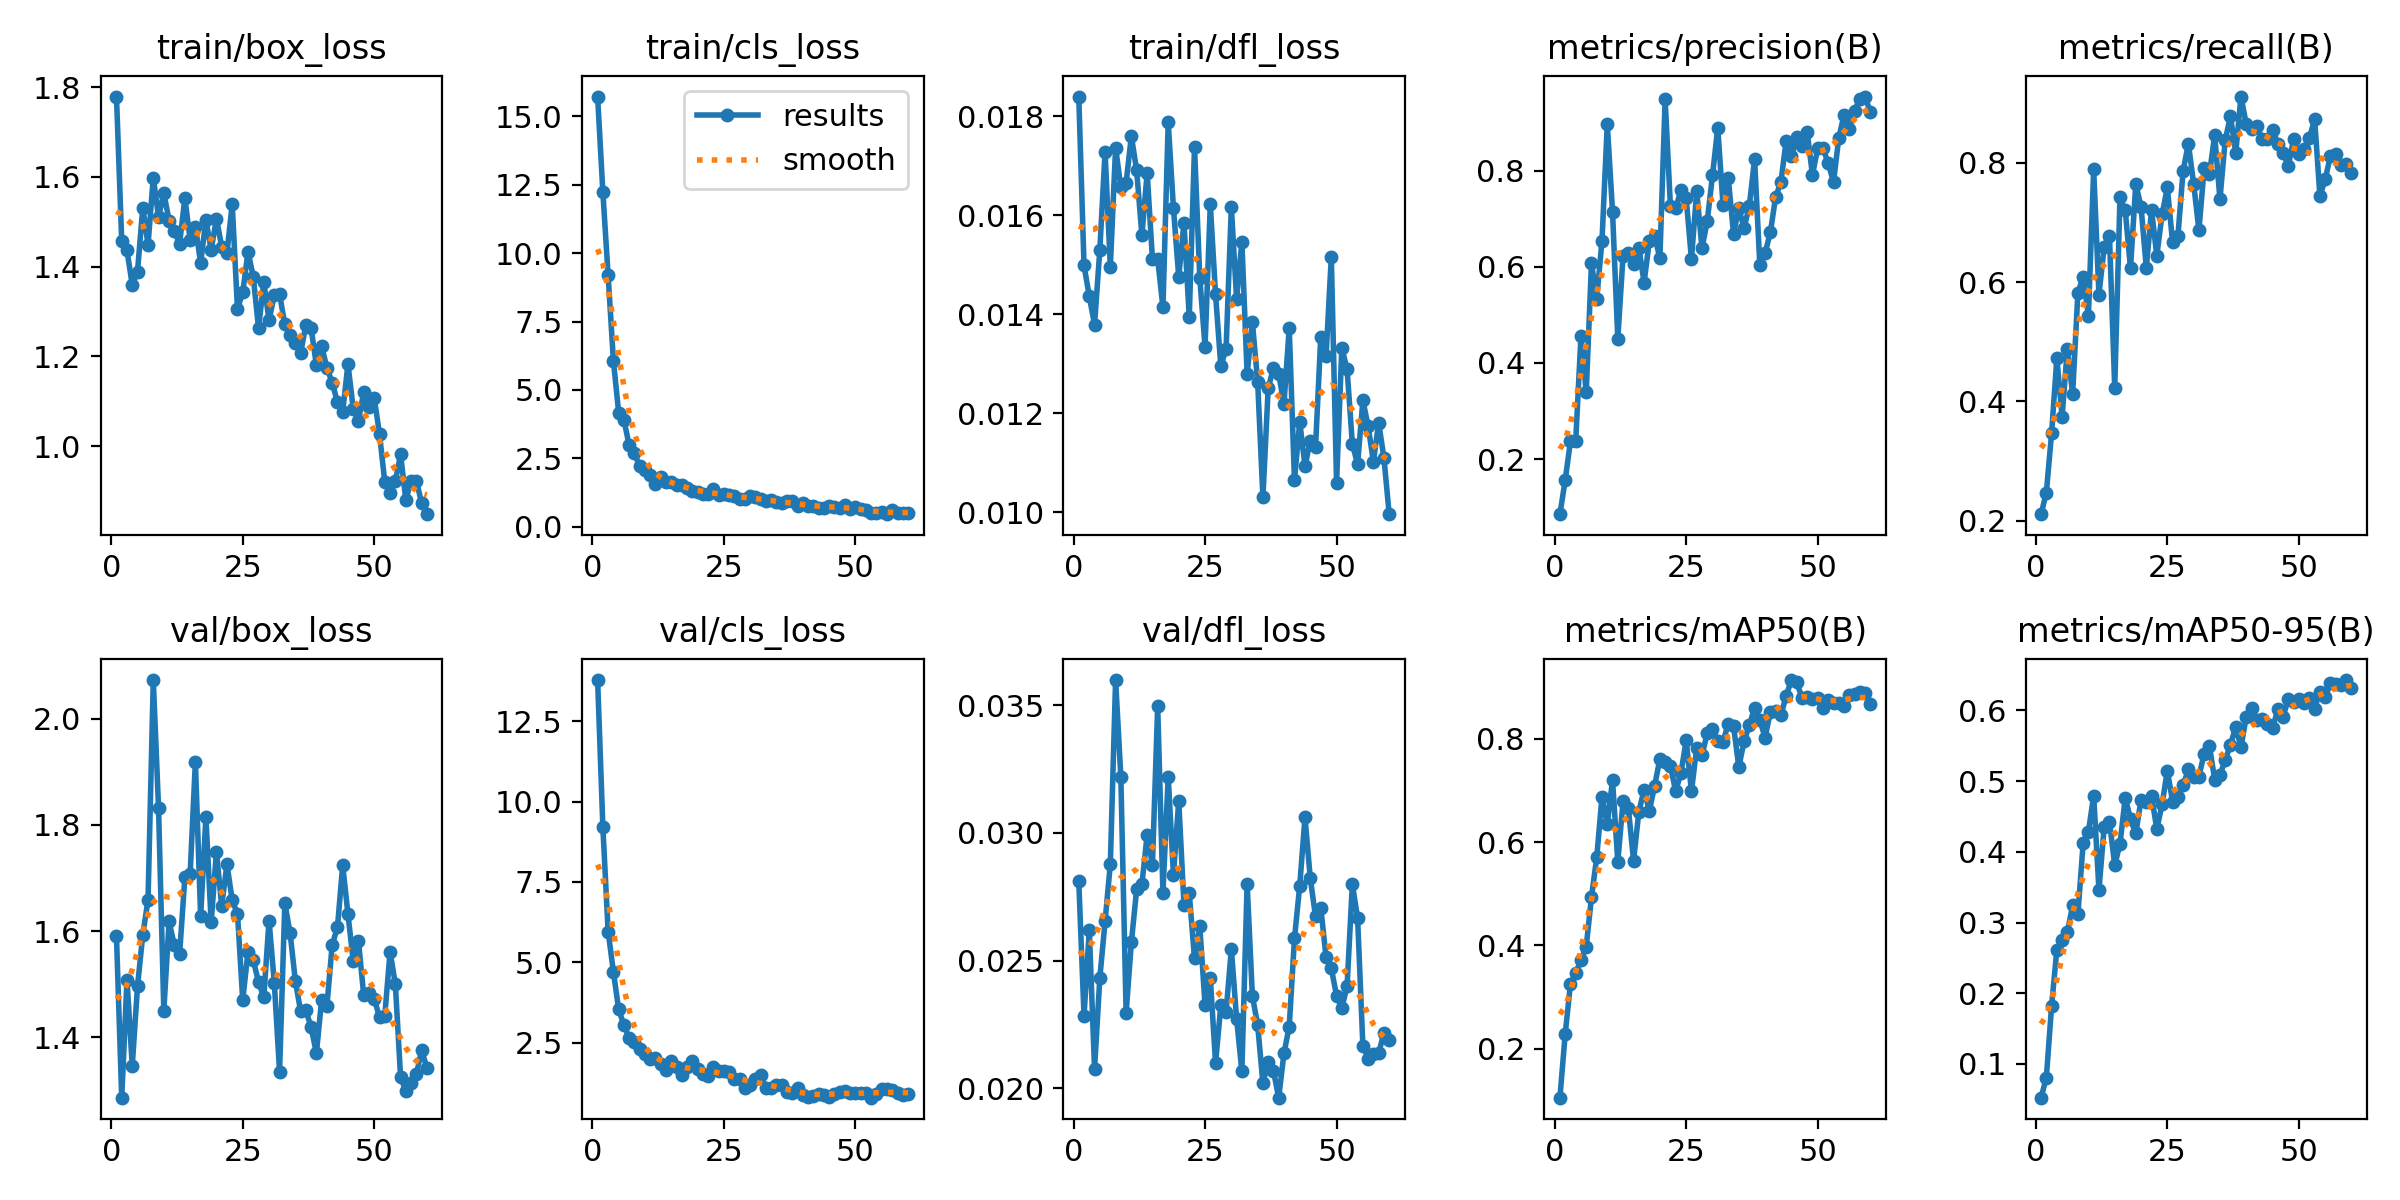

Source data for this figure (header and first rows):
epoch, time, train/box_loss, train/cls_loss, train/dfl_loss, metrics/precision(B), metrics/recall(B), metrics/mAP50(B), metrics/mAP50-95(B), val/box_loss, val/cls_loss, val/dfl_loss, lr/pg0, lr/pg1, lr/pg2
1, 69.84, 1.779, 15.72, 0.0184, 0.08565, 0.2108, 0.1048, 0.05235, 1.59, 13.78, 0.02811, 0.0001111, 0.0001111, 0.0001111
2, 75.86, 1.457, 12.22, 0.01499, 0.156, 0.2467, 0.2275, 0.08045, 1.286, 9.195, 0.02285, 0.0002295, 0.0002295, 0.0002295
3, 86.77, 1.436, 9.184, 0.01436, 0.2372, 0.3467, 0.3253, 0.1821, 1.508, 5.959, 0.02619, 0.0003438, 0.0003438, 0.0003438
4, 99.65, 1.359, 6.07, 0.01379, 0.237, 0.4725, 0.3456, 0.2617, 1.347, 4.71, 0.02076, 0.0004541, 0.0004541, 0.0004541
5, 110, 1.389, 4.176, 0.0153, 0.4561, 0.3745, 0.3711, 0.2751, 1.496, 3.536, 0.02432, 0.0005603, 0.0005603, 0.0005603
6, 120.6, 1.531, 3.907, 0.01728, 0.3397, 0.4885, 0.3975, 0.2862, 1.593, 3.057, 0.02654, 0.0006626, 0.0006626, 0.0006626
7, 131.6, 1.449, 2.978, 0.01496, 0.6071, 0.4122, 0.4931, 0.3245, 1.659, 2.643, 0.02878, 0.0007608, 0.0007608, 0.0007608
8, 142.7, 1.598, 2.683, 0.01737, 0.5335, 0.5821, 0.5707, 0.3116, 2.073, 2.528, 0.03598, 0.0008549, 0.0008549, 0.0008549
9, 152.9, 1.511, 2.211, 0.01657, 0.6544, 0.6084, 0.6881, 0.4125, 1.831, 2.311, 0.03219, 0.0009451, 0.0009451, 0.0009451
10, 165.7, 1.564, 2.071, 0.01666, 0.8969, 0.5433, 0.635, 0.4284, 1.45, 2.158, 0.02297, 0.000946, 0.000946, 0.000946
11, 176.2, 1.503, 1.89, 0.0176, 0.7149, 0.7889, 0.7197, 0.4796, 1.618, 1.997, 0.02572, 0.0009277, 0.0009277, 0.0009277
12, 188.5, 1.48, 1.581, 0.01691, 0.4506, 0.5789, 0.5618, 0.3462, 1.573, 2.032, 0.02779, 0.0009094, 0.0009094, 0.0009094
13, 199.1, 1.451, 1.807, 0.0156, 0.623, 0.6589, 0.6785, 0.4356, 1.557, 1.848, 0.02799, 0.000891, 0.000891, 0.000891
14, 208.3, 1.553, 1.624, 0.01686, 0.6283, 0.6778, 0.6657, 0.4422, 1.701, 1.653, 0.02992, 0.0008727, 0.0008727, 0.0008727
15, 220.9, 1.46, 1.635, 0.01512, 0.6055, 0.4226, 0.5642, 0.3816, 1.707, 1.95, 0.02875, 0.0008544, 0.0008544, 0.0008544
16, 231.4, 1.489, 1.545, 0.01511, 0.6398, 0.7421, 0.6587, 0.4109, 1.919, 1.762, 0.03495, 0.000836, 0.000836, 0.000836
17, 240.7, 1.408, 1.536, 0.01414, 0.5673, 0.7201, 0.7011, 0.4769, 1.628, 1.489, 0.02766, 0.0008177, 0.0008177, 0.0008177
18, 250.4, 1.504, 1.406, 0.01788, 0.6544, 0.623, 0.6603, 0.4461, 1.815, 1.748, 0.0322, 0.0007994, 0.0007994, 0.0007994
19, 260, 1.437, 1.313, 0.01614, 0.6644, 0.7643, 0.7091, 0.4261, 1.617, 1.934, 0.02835, 0.000781, 0.000781, 0.000781
20, 270.1, 1.507, 1.278, 0.01476, 0.6179, 0.7267, 0.7608, 0.4736, 1.749, 1.679, 0.03126, 0.0007627, 0.0007627, 0.0007627
21, 282.1, 1.444, 1.192, 0.01585, 0.9481, 0.6241, 0.7545, 0.4708, 1.648, 1.533, 0.02718, 0.0007444, 0.0007444, 0.0007444
22, 294.3, 1.43, 1.216, 0.01394, 0.7264, 0.7207, 0.7472, 0.479, 1.726, 1.474, 0.02763, 0.000726, 0.000726, 0.000726
23, 305.1, 1.539, 1.37, 0.01738, 0.7218, 0.6444, 0.6986, 0.4323, 1.658, 1.742, 0.02509, 0.0007077, 0.0007077, 0.0007077
24, 315.5, 1.306, 1.179, 0.01474, 0.7587, 0.7134, 0.7335, 0.4672, 1.633, 1.622, 0.02635, 0.0006894, 0.0006894, 0.0006894
25, 324.6, 1.342, 1.197, 0.01334, 0.7427, 0.7586, 0.7971, 0.5148, 1.47, 1.622, 0.02328, 0.000671, 0.000671, 0.000671
26, 335.3, 1.433, 1.176, 0.01622, 0.616, 0.6665, 0.6985, 0.4711, 1.561, 1.602, 0.02433, 0.0006527, 0.0006527, 0.0006527
27, 346.5, 1.378, 1.11, 0.0144, 0.7575, 0.6765, 0.7822, 0.4776, 1.545, 1.384, 0.02099, 0.0006344, 0.0006344, 0.0006344
28, 358, 1.263, 1.007, 0.01295, 0.6388, 0.787, 0.7681, 0.4941, 1.504, 1.385, 0.02325, 0.000616, 0.000616, 0.000616
29, 368, 1.365, 1.013, 0.0133, 0.6948, 0.8318, 0.8106, 0.5166, 1.476, 1.103, 0.023, 0.0005977, 0.0005977, 0.0005977
30, 379, 1.28, 1.12, 0.01617, 0.7901, 0.7652, 0.8184, 0.5059, 1.62, 1.175, 0.02545, 0.0005794, 0.0005794, 0.0005794
31, 389.8, 1.337, 1.108, 0.01431, 0.8895, 0.6871, 0.7961, 0.5065, 1.503, 1.367, 0.02273, 0.0005611, 0.0005611, 0.0005611
32, 400.5, 1.339, 1.015, 0.01547, 0.7287, 0.7906, 0.794, 0.539, 1.335, 1.512, 0.02067, 0.0005427, 0.0005427, 0.0005427
33, 410.9, 1.271, 0.9365, 0.01279, 0.7841, 0.7812, 0.8294, 0.5495, 1.652, 1.087, 0.02801, 0.0005244, 0.0005244, 0.0005244
34, 421.3, 1.248, 0.9995, 0.01384, 0.6687, 0.8463, 0.8249, 0.5023, 1.597, 1.102, 0.02362, 0.0005061, 0.0005061, 0.0005061
35, 430.2, 1.23, 0.8932, 0.01264, 0.7221, 0.7389, 0.7453, 0.5087, 1.506, 1.203, 0.02249, 0.0004877, 0.0004877, 0.0004877
36, 440.2, 1.207, 0.8551, 0.0103, 0.6807, 0.8384, 0.7948, 0.5298, 1.449, 1.189, 0.0202, 0.0004694, 0.0004694, 0.0004694
37, 450.6, 1.27, 0.9422, 0.0125, 0.7266, 0.8778, 0.8266, 0.5516, 1.451, 0.973, 0.02103, 0.0004511, 0.0004511, 0.0004511
38, 462.2, 1.262, 0.9444, 0.01292, 0.8241, 0.8167, 0.8597, 0.5765, 1.418, 0.9497, 0.02069, 0.0004327, 0.0004327, 0.0004327
39, 472.9, 1.18, 0.7669, 0.0128, 0.603, 0.9111, 0.8362, 0.5478, 1.37, 1.081, 0.01964, 0.0004144, 0.0004144, 0.0004144
40, 482.6, 1.222, 0.8671, 0.01218, 0.6281, 0.8648, 0.8021, 0.5912, 1.471, 0.8806, 0.02137, 0.0003961, 0.0003961, 0.0003961
41, 493.7, 1.175, 0.7502, 0.01373, 0.6719, 0.8568, 0.8524, 0.6034, 1.459, 0.8087, 0.02242, 0.0003777, 0.0003777, 0.0003777
42, 503.8, 1.141, 0.772, 0.01065, 0.745, 0.8612, 0.8534, 0.587, 1.574, 0.8482, 0.02587, 0.0003594, 0.0003594, 0.0003594
43, 515, 1.098, 0.7044, 0.01183, 0.776, 0.8401, 0.8455, 0.5884, 1.607, 0.8995, 0.02794, 0.0003411, 0.0003411, 0.0003411
44, 525.5, 1.076, 0.7002, 0.01093, 0.8618, 0.8397, 0.8831, 0.5805, 1.724, 0.889, 0.03061, 0.0003227, 0.0003227, 0.0003227
45, 536.4, 1.183, 0.7499, 0.01144, 0.8302, 0.8558, 0.9138, 0.575, 1.632, 0.802, 0.02823, 0.0003044, 0.0003044, 0.0003044
46, 546.2, 1.083, 0.7242, 0.01131, 0.8691, 0.8321, 0.9105, 0.6014, 1.544, 0.9184, 0.02673, 0.0002861, 0.0002861, 0.0002861
47, 555.8, 1.056, 0.6937, 0.01355, 0.8521, 0.8161, 0.8791, 0.5913, 1.581, 0.9601, 0.02708, 0.0002678, 0.0002678, 0.0002678
48, 567.6, 1.122, 0.7866, 0.01315, 0.8799, 0.7951, 0.8817, 0.6161, 1.479, 1.014, 0.02513, 0.0002494, 0.0002494, 0.0002494
49, 577.6, 1.086, 0.6586, 0.01516, 0.7909, 0.8394, 0.8773, 0.6123, 1.484, 0.9266, 0.0247, 0.0002311, 0.0002311, 0.0002311
50, 588.8, 1.106, 0.7392, 0.0106, 0.8468, 0.8142, 0.8784, 0.6165, 1.473, 0.941, 0.02363, 0.0002128, 0.0002128, 0.0002128
51, 617, 1.027, 0.6605, 0.01332, 0.8468, 0.8229, 0.859, 0.6106, 1.437, 0.9394, 0.02314, 0.0001944, 0.0001944, 0.0001944
52, 631.4, 0.9196, 0.6248, 0.01289, 0.8149, 0.8417, 0.8751, 0.6171, 1.441, 0.9262, 0.02401, 0.0001761, 0.0001761, 0.0001761
53, 644.7, 0.8959, 0.5078, 0.01138, 0.7764, 0.873, 0.8696, 0.6026, 1.561, 0.7954, 0.028, 0.0001578, 0.0001578, 0.0001578
54, 656.6, 0.9212, 0.4976, 0.01097, 0.8675, 0.7442, 0.8696, 0.6266, 1.501, 0.9198, 0.02666, 0.0001394, 0.0001394, 0.0001394
55, 668.2, 0.9817, 0.5498, 0.01226, 0.9159, 0.7721, 0.8637, 0.6189, 1.325, 1.052, 0.02168, 0.0001211, 0.0001211, 0.0001211
56, 680, 0.8793, 0.4644, 0.01174, 0.8875, 0.8119, 0.8849, 0.6383, 1.299, 1.057, 0.02117, 0.0001028, 0.0001028, 0.0001028
57, 689.2, 0.9232, 0.6304, 0.01102, 0.9246, 0.8147, 0.8865, 0.638, 1.314, 1.032, 0.02135, 8.4436e-05, 8.4436e-05, 8.4436e-05
58, 701.3, 0.9232, 0.501, 0.01181, 0.9487, 0.7964, 0.8899, 0.6357, 1.33, 0.951, 0.02137, 6.61045e-05, 6.61045e-05, 6.61045e-05
59, 711.6, 0.8726, 0.4985, 0.0111, 0.954, 0.7976, 0.8883, 0.643, 1.375, 0.887, 0.02218, 4.7773e-05, 4.7773e-05, 4.7773e-05
60, 724.5, 0.8482, 0.5085, 0.00996, 0.9213, 0.7833, 0.867, 0.632, 1.343, 0.9216, 0.02191, 2.94415e-05, 2.94415e-05, 2.94415e-05
